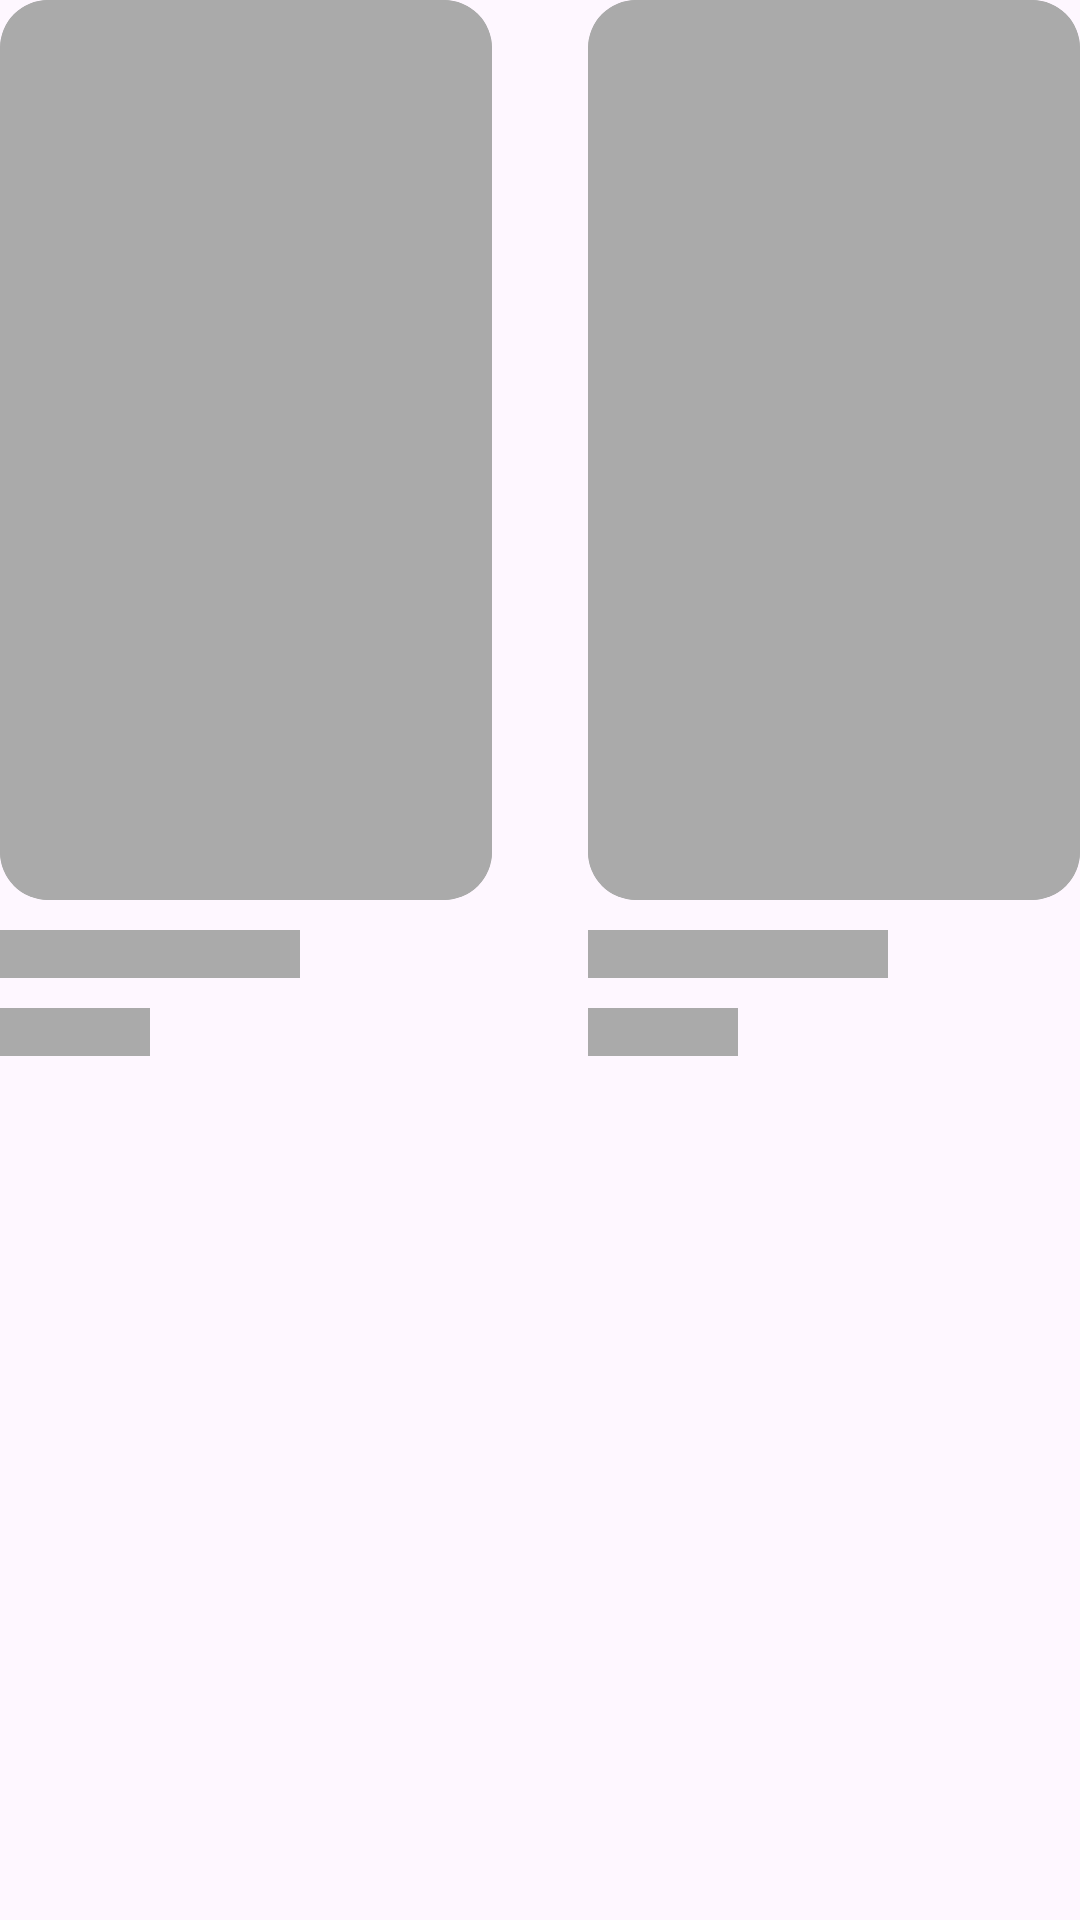

This screen was rendered from an Android layout file. Write that file and the resources it references.
<!-- AndroidManifest.xml: application theme Theme.MovieApp -->
<!-- res/layout/shimmer_effect.xml -->
<?xml version="1.0" encoding="utf-8"?>
<LinearLayout xmlns:android="http://schemas.android.com/apk/res/android"
    xmlns:app="http://schemas.android.com/apk/res-auto"
    android:layout_width="match_parent"
    android:layout_height="wrap_content"
    android:baselineAligned="false"
    android:orientation="horizontal"
    android:layout_margin="@dimen/margin_very_small"
    android:weightSum="2">

    <LinearLayout
        android:layout_width="0dp"
        android:layout_height="wrap_content"
        android:layout_weight="1"
        android:orientation="vertical"
        android:layout_marginEnd="@dimen/margin_small">

        <androidx.cardview.widget.CardView
            android:id="@+id/card_image_placeholder"
            android:layout_width="match_parent"
            android:layout_height="@dimen/card_height_detail"
            android:layout_weight="1"
            app:cardCornerRadius="@dimen/margin_small"
            app:cardBackgroundColor="@android:color/darker_gray"
            app:cardElevation="0dp">

            <View
                android:id="@+id/iv_movie_placeholder"
                android:layout_width="match_parent"
                android:layout_height="match_parent"
                android:background="@android:color/darker_gray" />

        </androidx.cardview.widget.CardView>

        <View
            android:id="@+id/tv_movie_rate_placeholder"
            android:layout_width="100dp"
            android:layout_height="16dp"
            android:layout_gravity="start"
            android:layout_marginTop="@dimen/padding_10"
            android:background="@android:color/darker_gray"/>

        <View
            android:id="@+id/tv_movie_name_placeholder"
            android:layout_width="50dp"
            android:layout_height="16dp"
            android:layout_marginTop="@dimen/padding_10"
            android:background="@android:color/darker_gray"/>

    </LinearLayout>

    <LinearLayout
        android:layout_width="0dp"
        android:layout_height="wrap_content"
        android:layout_weight="1"
        android:orientation="vertical"
        android:layout_marginStart="@dimen/margin_small">

        <androidx.cardview.widget.CardView
            android:id="@+id/card_image_placeholder_2"
            android:layout_width="match_parent"
            android:layout_height="@dimen/card_height_detail"
            android:layout_weight="1"
            app:cardCornerRadius="@dimen/margin_small"
            app:cardBackgroundColor="@android:color/darker_gray"
            app:cardElevation="0dp">

            <View
                android:id="@+id/iv_movie_placeholder_2"
                android:layout_width="match_parent"
                android:layout_height="match_parent"
                android:background="@android:color/darker_gray" />

        </androidx.cardview.widget.CardView>

        <View
            android:id="@+id/tv_movie_rate_placeholder_2"
            android:layout_width="100dp"
            android:layout_height="16dp"
            android:layout_marginTop="@dimen/padding_10"
            android:background="@android:color/darker_gray"/>

        <View
            android:id="@+id/tv_movie_name_placeholder_2"
            android:layout_width="50dp"
            android:layout_height="16dp"
            android:layout_marginTop="@dimen/padding_10"
            android:background="@android:color/darker_gray"/>

    </LinearLayout>
</LinearLayout>
<!-- resources referenced by this layout -->
<resources>
  <dimen name="card_height_detail">300dp</dimen>
  <dimen name="margin_small">16dp</dimen>
  <dimen name="margin_very_small">6dp</dimen>
  <dimen name="padding_10">10dp</dimen>
  <style name="Theme.MovieApp" parent="Base.Theme.MovieApp" />
  <style name="Base.Theme.MovieApp" parent="Theme.Material3.DayNight.NoActionBar">
          
          
          <item name="android:windowIsTranslucent">true</item>
          <item name="android:windowLightStatusBar">true</item>
          <item name="android:statusBarColor">@color/white</item>
      </style>
  <color name="white">#FFFFFFFF</color>
</resources>
